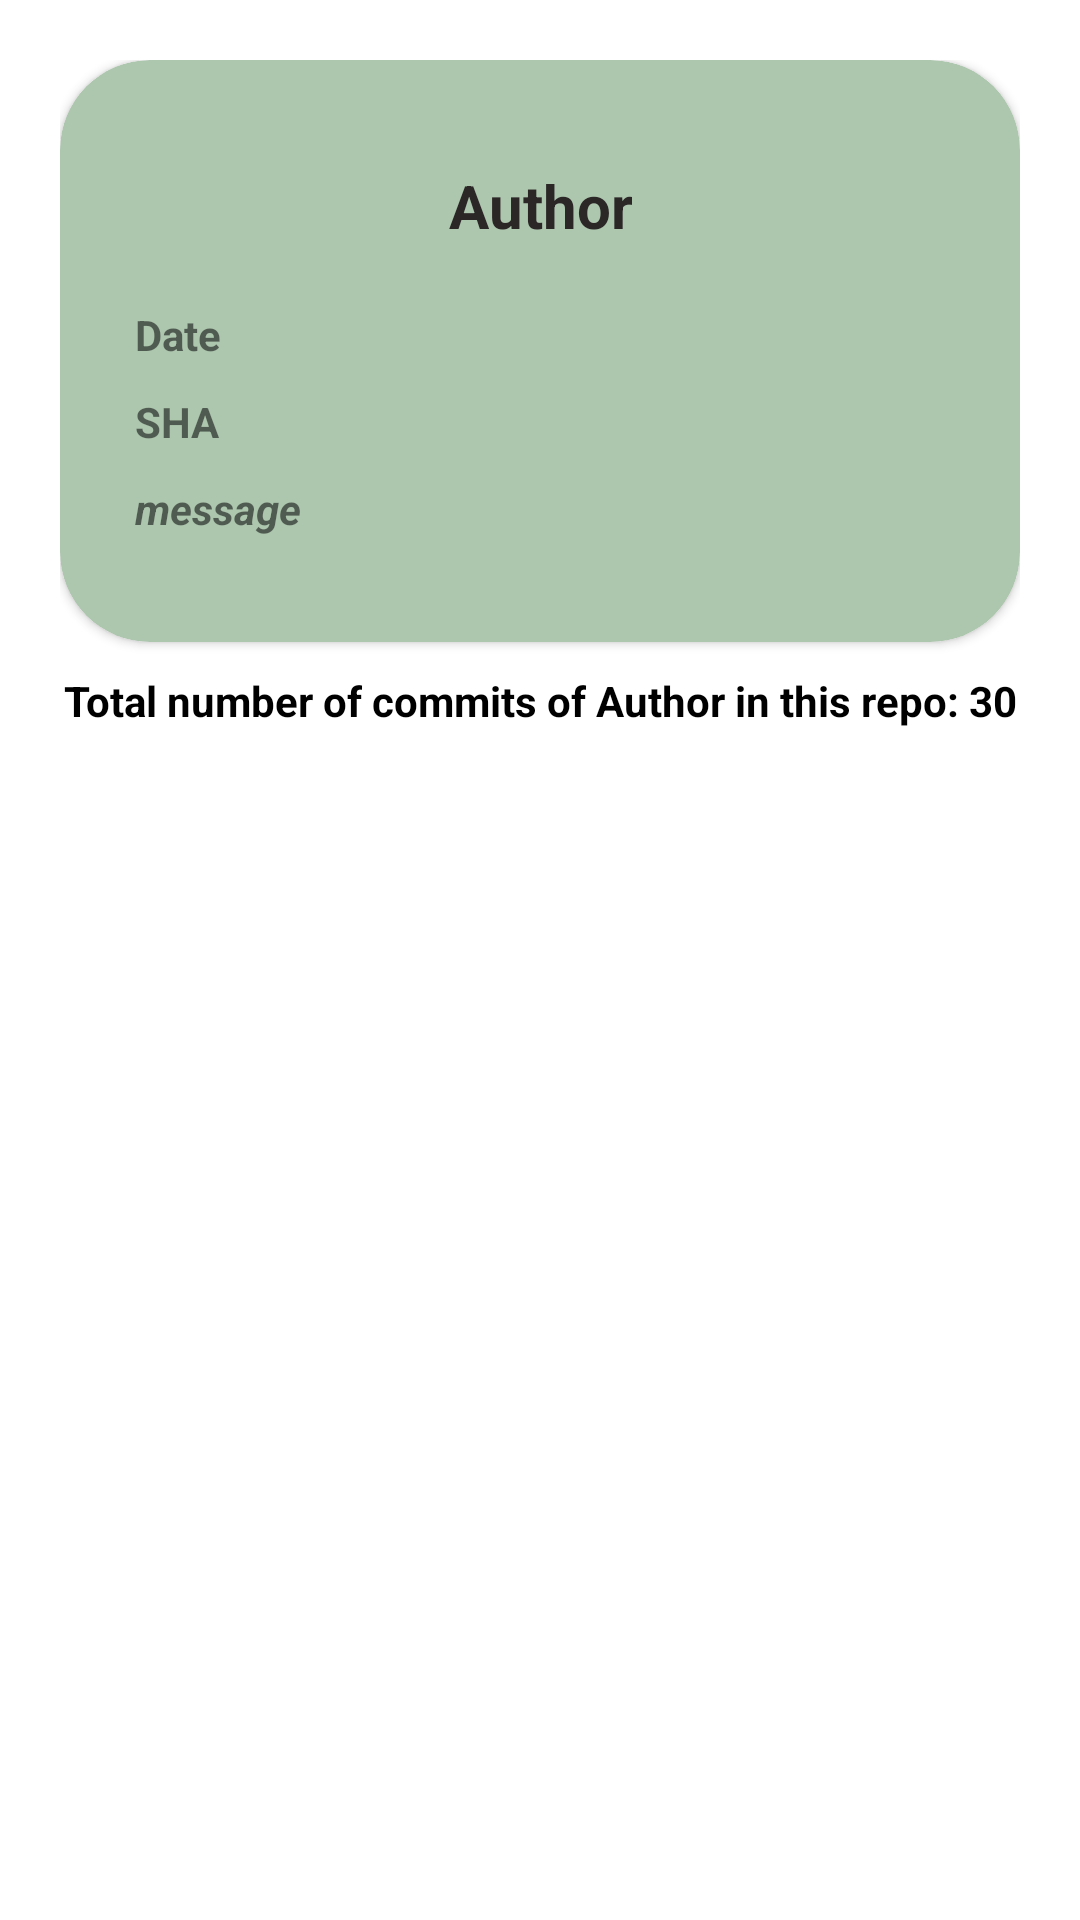

Write the Android layout XML for this screen, with the resource values it uses.
<!-- AndroidManifest.xml: application theme Theme.Github_Commits_App -->
<!-- res/layout/fragment_screen2.xml -->
<?xml version="1.0" encoding="utf-8"?>
<androidx.constraintlayout.widget.ConstraintLayout xmlns:android="http://schemas.android.com/apk/res/android"
    xmlns:tools="http://schemas.android.com/tools"
    android:layout_width="match_parent"
    android:layout_height="match_parent"
    android:padding="20dp"
    xmlns:app="http://schemas.android.com/apk/res-auto"
    tools:context=".ScreensFragment.Screen2">


    <androidx.cardview.widget.CardView
        android:id="@+id/cardView2"
        android:layout_width="match_parent"
        android:layout_height="wrap_content"
        app:cardBackgroundColor="#ADC6AE"
        app:cardCornerRadius="30dp"
        app:layout_constraintTop_toTopOf="parent"
        app:layout_constraintLeft_toLeftOf="parent"
        app:layout_constraintRight_toRightOf="parent"
        >

        <LinearLayout
            android:layout_width="match_parent"
            android:layout_height="wrap_content"
            android:padding="20dp"
            android:orientation="vertical">

                <TextView
                    android:id="@+id/authorTextview2"
                    android:layout_width="wrap_content"
                    android:layout_height="wrap_content"
                    android:layout_marginTop="10dp"
                    android:text="Author"
                    android:textColor="#2C2727"
                    android:layout_marginBottom="10dp"
                    android:layout_gravity="center"
                    android:padding="5dp"
                    android:textStyle="bold"
                    android:textSize="20sp"
                    android:textAlignment="center"
                    android:singleLine="true"
                    />

            <TextView
                android:id="@+id/dateTextview2"
                android:layout_width="wrap_content"
                android:layout_height="wrap_content"
                android:padding="5dp"
                android:text="Date"
                android:layout_weight="1"
                android:textStyle="bold"
                />

                <TextView
                    android:id="@+id/SHATextview2"
                    android:layout_width="wrap_content"
                    android:layout_height="wrap_content"
                    android:padding="5dp"
                    android:text="SHA"
                    android:layout_weight="1"
                    android:textStyle="bold"
                    />

                <TextView
                    android:id="@+id/messageTextview2"
                    android:layout_width="wrap_content"
                    android:layout_height="wrap_content"
                    android:padding="5dp"
                    android:textStyle="bold|italic"
                    android:layout_weight="1"
                    android:layout_marginBottom="10dp"
                    android:text="message"
                    />

            </LinearLayout>

    </androidx.cardview.widget.CardView>

    <TextView
        android:id="@+id/totalCommitsAuthor"
        android:layout_width="wrap_content"
        android:layout_height="wrap_content"
        android:layout_marginTop="10dp"
        android:text="Total number of commits of Author in this repo: 30"
        android:textStyle="bold"
        android:textColor="@color/black"
        app:layout_constraintTop_toBottomOf="@id/cardView2"
        app:layout_constraintLeft_toLeftOf="parent"
        app:layout_constraintRight_toRightOf="parent"
        app:layout_constraintBottom_toTopOf="@+id/recyclervieeew"/>
    <androidx.recyclerview.widget.RecyclerView
        android:id="@+id/recyclervieeew"
        android:layout_width="match_parent"
        android:layout_height="0dp"
        android:layout_marginTop="15dp"
        app:layout_constraintTop_toBottomOf="@id/totalCommitsAuthor"
        app:layout_constraintLeft_toLeftOf="parent"
        app:layout_constraintRight_toRightOf="parent"
        app:layout_constraintBottom_toBottomOf="parent"/>

</androidx.constraintlayout.widget.ConstraintLayout>
<!-- resources referenced by this layout -->
<resources>
  <style name="Theme.Github_Commits_App" parent="Theme.MaterialComponents.DayNight.DarkActionBar">
          
          <item name="colorPrimary">@color/purple_500</item>
          <item name="colorPrimaryVariant">@color/purple_700</item>
          <item name="colorOnPrimary">@color/white</item>
          
          <item name="colorSecondary">@color/teal_200</item>
          <item name="colorSecondaryVariant">@color/teal_700</item>
          <item name="colorOnSecondary">@color/black</item>
          
          <item name="android:statusBarColor" tools:targetApi="l">?attr/colorPrimaryVariant</item>
          
      </style>
  <!-- not gathered from this repository: default colours our renderer supplied (Android Studio template values) -->
  <color name="purple_500">#FF6200EE</color>
  <color name="purple_700">#FF3700B3</color>
  <color name="teal_200">#FF03DAC5</color>
  <color name="teal_700">#FF018786</color>
  <color name="black">#FF000000</color>
  <color name="white">#FFFFFFFF</color>
</resources>
